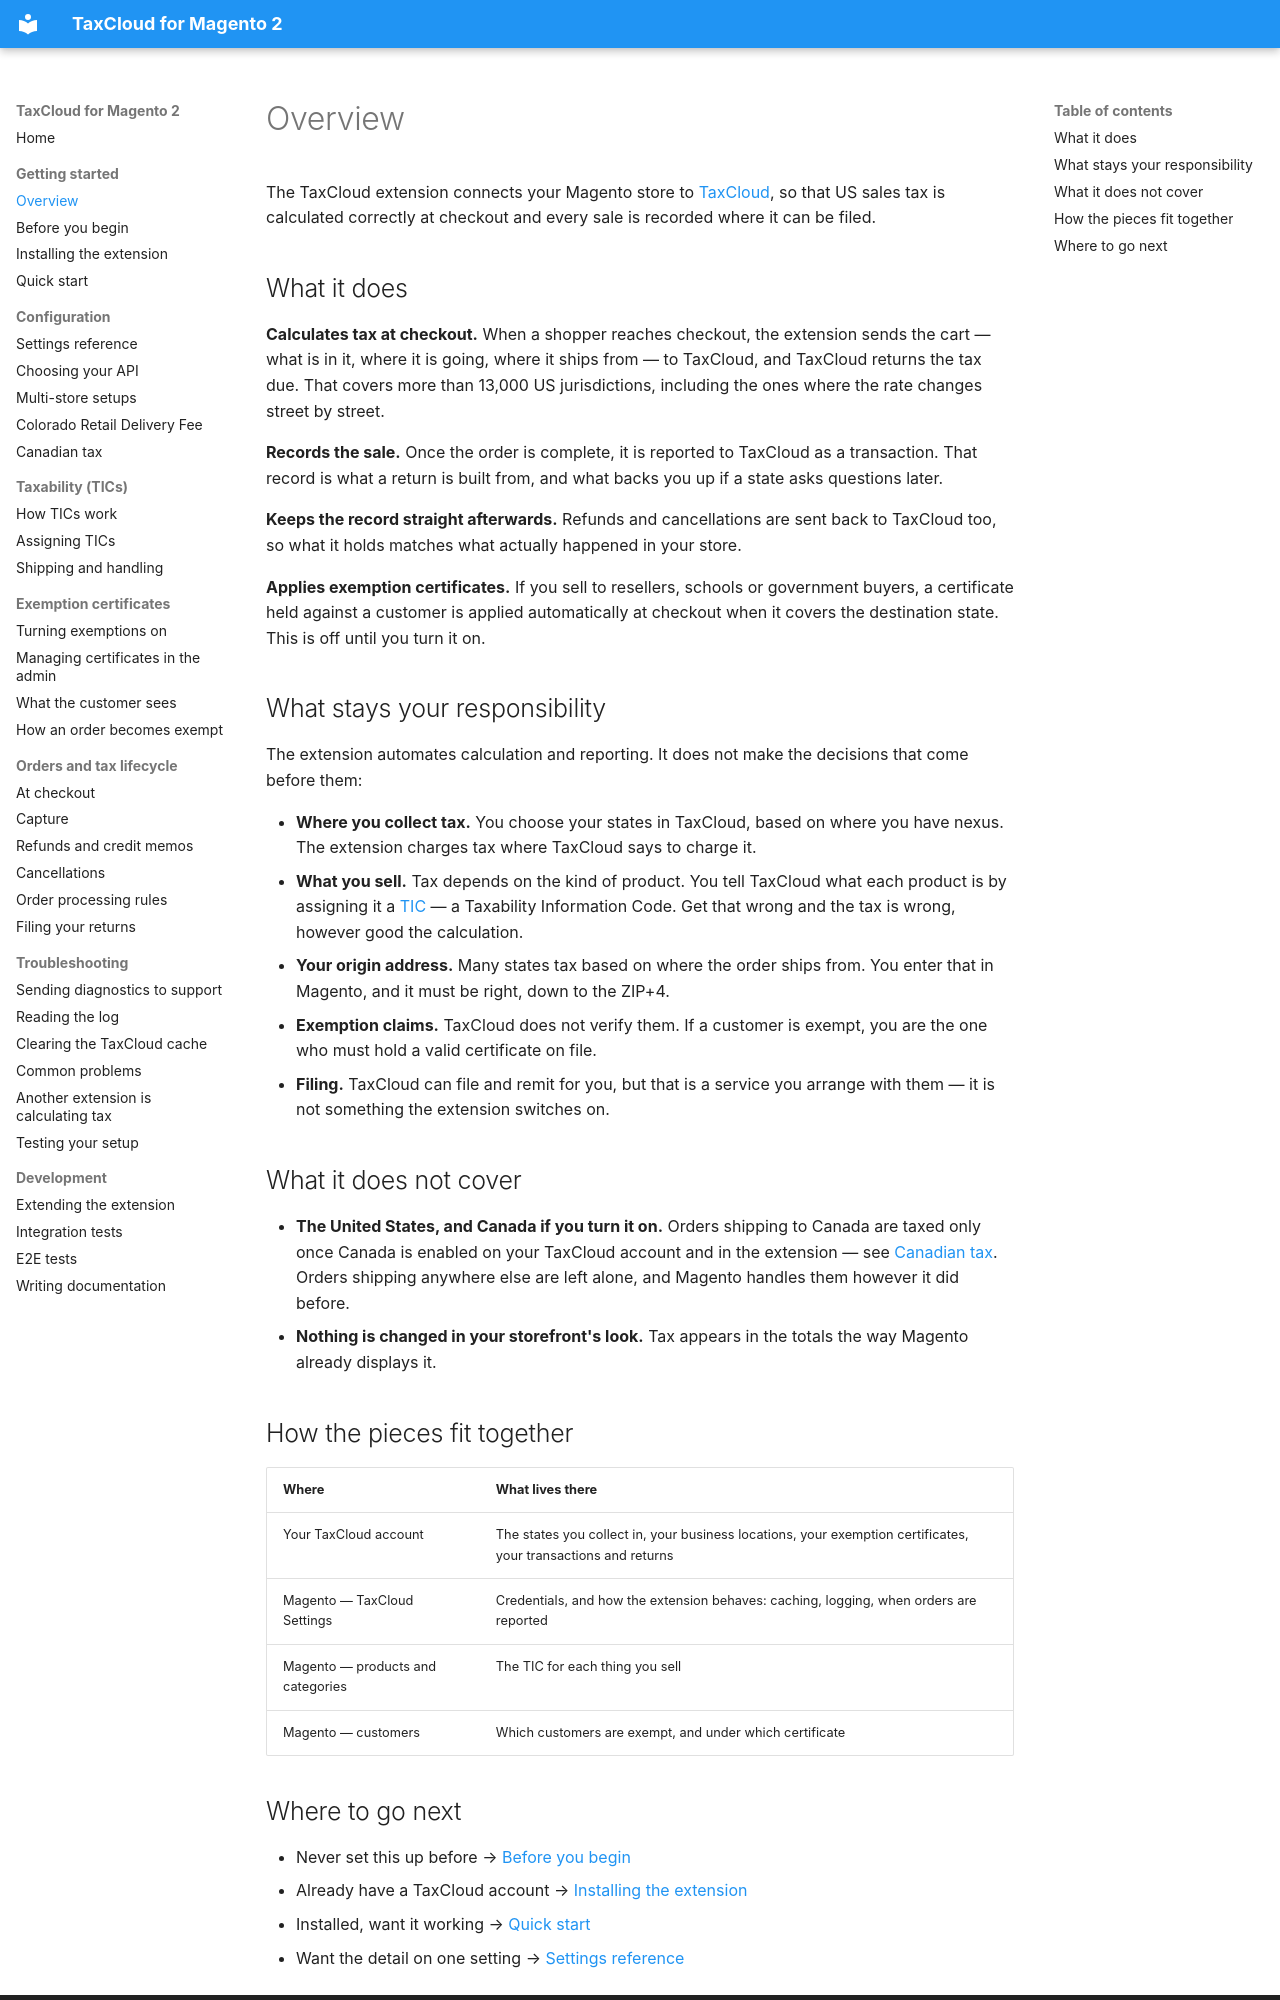

repository: FedTax/Magento2 · page: overview/index.html · generator: mkdocs

# Overview

The TaxCloud extension connects your Magento store to
[TaxCloud](https://taxcloud.com/), so that US sales tax is calculated correctly
at checkout and every sale is recorded where it can be filed.

## What it does

**Calculates tax at checkout.** When a shopper reaches checkout, the extension
sends the cart — what is in it, where it is going, where it ships from — to
TaxCloud, and TaxCloud returns the tax due. That covers more than 13,000 US
jurisdictions, including the ones where the rate changes street by street.

**Records the sale.** Once the order is complete, it is reported to TaxCloud as
a transaction. That record is what a return is built from, and what backs you up
if a state asks questions later.

**Keeps the record straight afterwards.** Refunds and cancellations are sent
back to TaxCloud too, so what it holds matches what actually happened in your
store.

**Applies exemption certificates.** If you sell to resellers, schools or
government buyers, a certificate held against a customer is applied
automatically at checkout when it covers the destination state. This is off
until you turn it on.

## What stays your responsibility

The extension automates calculation and reporting. It does not make the
decisions that come before them:

- **Where you collect tax.** You choose your states in TaxCloud, based on where
  you have nexus. The extension charges tax where TaxCloud says to charge it.
- **What you sell.** Tax depends on the kind of product. You tell TaxCloud what
  each product is by assigning it a
  [TIC](tics.md) — a Taxability Information Code. Get that wrong and the tax is
  wrong, however good the calculation.
- **Your origin address.** Many states tax based on where the order ships from.
  You enter that in Magento, and it must be right, down to the ZIP+4.
- **Exemption claims.** TaxCloud does not verify them. If a customer is exempt,
  you are the one who must hold a valid certificate on file.
- **Filing.** TaxCloud can file and remit for you, but that is a service you
  arrange with them — it is not something the extension switches on.

## What it does not cover

- **The United States, and Canada if you turn it on.** Orders shipping to Canada
  are taxed only once Canada is enabled on your TaxCloud account and in the
  extension — see [Canadian tax](canadian-tax.md). Orders shipping anywhere else
  are left alone, and Magento handles them however it did before.
- **Nothing is changed in your storefront's look.** Tax appears in the totals
  the way Magento already displays it.

## How the pieces fit together

| Where | What lives there |
|---|---|
| Your TaxCloud account | The states you collect in, your business locations, your exemption certificates, your transactions and returns |
| Magento — TaxCloud Settings | Credentials, and how the extension behaves: caching, logging, when orders are reported |
| Magento — products and categories | The TIC for each thing you sell |
| Magento — customers | Which customers are exempt, and under which certificate |
